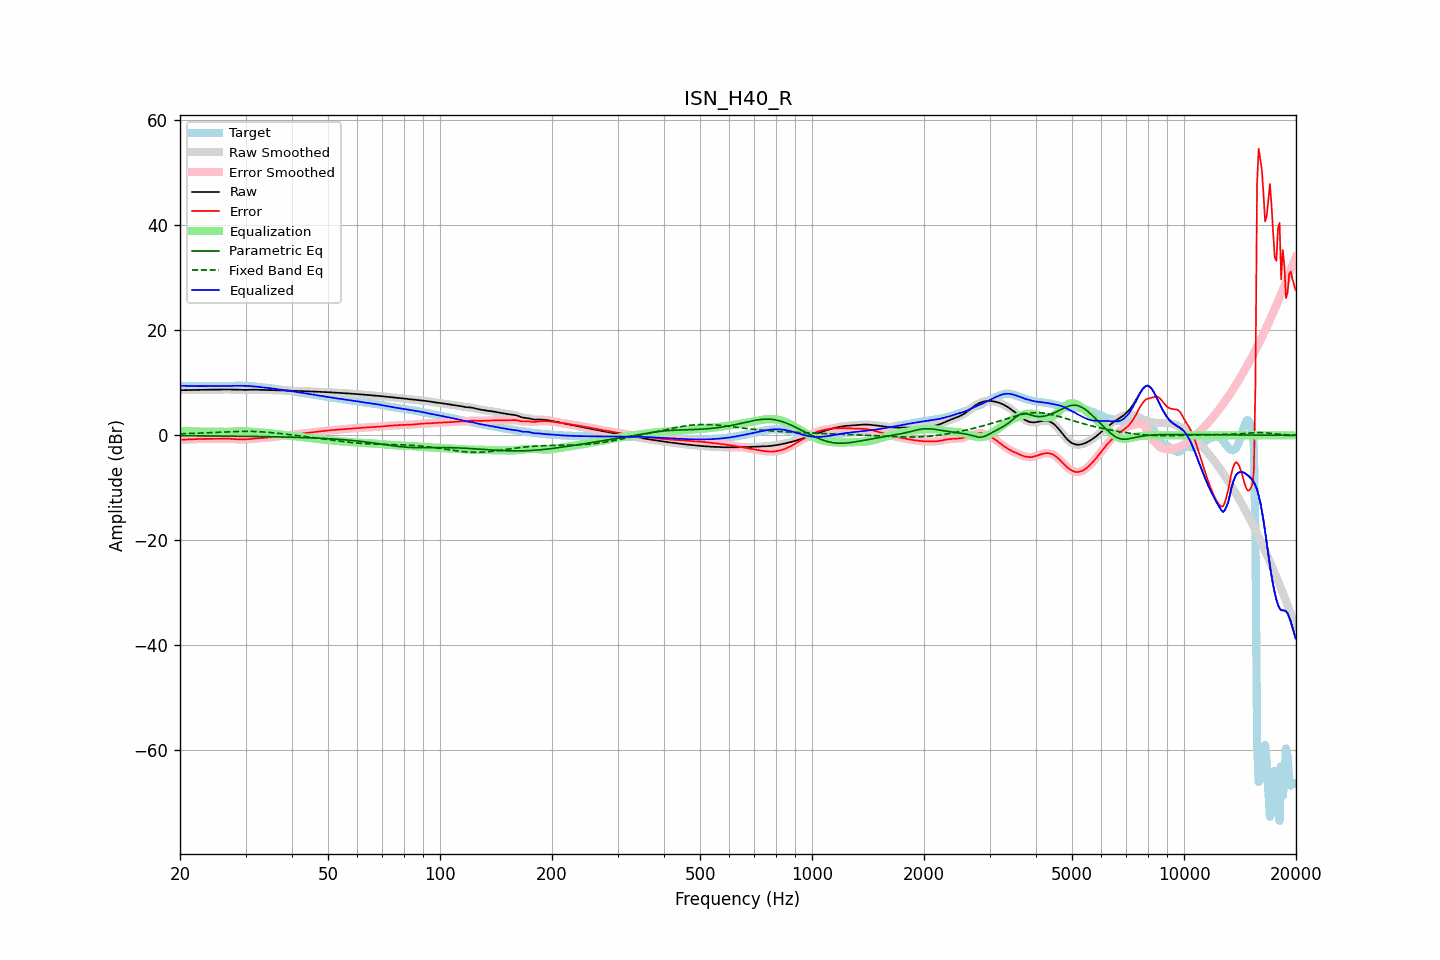

Source data for this figure (header and first rows):
frequency, raw, error, smoothed, error_smoothed, equalization, parametric_eq, fixed_band_eq, equalized_raw, equalized_smoothed, target
20.00, 8.60, -0.85, 8.60, -0.85, 0.85, -0.08, 0.28, 9.45, 9.45, 9.44
20.20, 8.60, -0.84, 8.60, -0.84, 0.84, -0.08, 0.29, 9.44, 9.44, 9.44
20.40, 8.60, -0.83, 8.60, -0.83, 0.83, -0.08, 0.30, 9.43, 9.43, 9.43
20.61, 8.61, -0.82, 8.61, -0.82, 0.81, -0.08, 0.31, 9.42, 9.42, 9.42
20.81, 8.61, -0.80, 8.61, -0.80, 0.80, -0.08, 0.32, 9.41, 9.41, 9.42
21.02, 8.62, -0.79, 8.62, -0.79, 0.79, -0.09, 0.33, 9.40, 9.40, 9.41
21.23, 8.62, -0.77, 8.62, -0.77, 0.77, -0.09, 0.34, 9.40, 9.40, 9.40
21.44, 8.63, -0.76, 8.63, -0.76, 0.76, -0.09, 0.36, 9.39, 9.39, 9.39
21.66, 8.64, -0.75, 8.64, -0.75, 0.75, -0.09, 0.37, 9.38, 9.38, 9.38
21.87, 8.65, -0.73, 8.65, -0.73, 0.73, -0.09, 0.38, 9.38, 9.38, 9.38
22.09, 8.65, -0.72, 8.65, -0.72, 0.72, -0.10, 0.39, 9.37, 9.37, 9.38
22.31, 8.66, -0.71, 8.66, -0.71, 0.71, -0.10, 0.40, 9.37, 9.37, 9.37
22.54, 8.67, -0.70, 8.67, -0.70, 0.70, -0.10, 0.42, 9.37, 9.37, 9.37
22.76, 8.68, -0.69, 8.68, -0.69, 0.69, -0.10, 0.43, 9.37, 9.37, 9.37
22.99, 8.69, -0.68, 8.69, -0.68, 0.68, -0.10, 0.45, 9.37, 9.37, 9.37
23.22, 8.69, -0.68, 8.69, -0.68, 0.68, -0.11, 0.46, 9.37, 9.37, 9.37
23.45, 8.70, -0.67, 8.70, -0.67, 0.68, -0.11, 0.47, 9.37, 9.37, 9.37
23.69, 8.70, -0.68, 8.70, -0.68, 0.68, -0.11, 0.49, 9.38, 9.37, 9.37
23.92, 8.69, -0.68, 8.69, -0.68, 0.68, -0.11, 0.50, 9.37, 9.37, 9.37
24.16, 8.69, -0.68, 8.69, -0.68, 0.68, -0.12, 0.52, 9.37, 9.37, 9.38
24.40, 8.69, -0.69, 8.69, -0.69, 0.68, -0.12, 0.53, 9.37, 9.37, 9.38
24.65, 8.69, -0.69, 8.69, -0.69, 0.68, -0.12, 0.55, 9.37, 9.37, 9.38
24.89, 8.70, -0.68, 8.70, -0.68, 0.68, -0.12, 0.56, 9.37, 9.37, 9.38
25.14, 8.70, -0.67, 8.70, -0.67, 0.67, -0.13, 0.58, 9.37, 9.37, 9.38
25.39, 8.71, -0.67, 8.71, -0.67, 0.66, -0.13, 0.60, 9.37, 9.37, 9.38
25.65, 8.72, -0.66, 8.72, -0.66, 0.66, -0.13, 0.61, 9.37, 9.37, 9.37
25.91, 8.73, -0.65, 8.73, -0.65, 0.65, -0.14, 0.63, 9.37, 9.37, 9.37
26.16, 8.73, -0.64, 8.73, -0.64, 0.64, -0.14, 0.64, 9.38, 9.37, 9.37
26.43, 8.73, -0.64, 8.73, -0.64, 0.64, -0.14, 0.65, 9.38, 9.38, 9.37
26.69, 8.73, -0.64, 8.73, -0.64, 0.65, -0.14, 0.67, 9.38, 9.38, 9.38
26.96, 8.73, -0.65, 8.73, -0.65, 0.66, -0.15, 0.68, 9.39, 9.39, 9.38
27.23, 8.73, -0.67, 8.73, -0.67, 0.67, -0.15, 0.69, 9.40, 9.40, 9.39
27.50, 8.72, -0.68, 8.72, -0.68, 0.69, -0.15, 0.71, 9.41, 9.41, 9.41
27.77, 8.72, -0.71, 8.72, -0.71, 0.71, -0.16, 0.72, 9.42, 9.42, 9.42
28.05, 8.71, -0.73, 8.71, -0.73, 0.73, -0.16, 0.73, 9.44, 9.44, 9.44
28.33, 8.70, -0.75, 8.70, -0.75, 0.75, -0.16, 0.74, 9.45, 9.45, 9.45
28.62, 8.68, -0.77, 8.68, -0.77, 0.77, -0.17, 0.74, 9.45, 9.45, 9.45
28.90, 8.67, -0.78, 8.67, -0.78, 0.78, -0.17, 0.75, 9.45, 9.45, 9.45
29.19, 8.66, -0.79, 8.66, -0.79, 0.78, -0.18, 0.75, 9.44, 9.44, 9.45
29.48, 8.65, -0.79, 8.65, -0.79, 0.78, -0.18, 0.76, 9.43, 9.44, 9.44
29.78, 8.65, -0.78, 8.65, -0.78, 0.77, -0.18, 0.76, 9.42, 9.42, 9.43
30.08, 8.65, -0.76, 8.65, -0.76, 0.76, -0.19, 0.76, 9.41, 9.41, 9.42
30.38, 8.66, -0.74, 8.66, -0.74, 0.74, -0.19, 0.76, 9.40, 9.40, 9.40
30.68, 8.67, -0.72, 8.67, -0.71, 0.71, -0.20, 0.75, 9.39, 9.39, 9.39
30.99, 8.68, -0.68, 8.68, -0.68, 0.69, -0.20, 0.75, 9.37, 9.37, 9.37
31.30, 8.69, -0.65, 8.69, -0.65, 0.66, -0.20, 0.74, 9.35, 9.35, 9.34
31.61, 8.69, -0.62, 8.69, -0.62, 0.63, -0.21, 0.73, 9.32, 9.32, 9.31
31.93, 8.68, -0.60, 8.68, -0.60, 0.61, -0.21, 0.72, 9.29, 9.29, 9.28
32.24, 8.67, -0.58, 8.67, -0.58, 0.58, -0.22, 0.71, 9.25, 9.25, 9.25
32.57, 8.66, -0.56, 8.66, -0.56, 0.56, -0.22, 0.69, 9.22, 9.22, 9.21
32.89, 8.65, -0.54, 8.65, -0.54, 0.54, -0.23, 0.67, 9.19, 9.19, 9.19
33.22, 8.64, -0.52, 8.64, -0.52, 0.52, -0.23, 0.65, 9.16, 9.16, 9.16
33.55, 8.64, -0.50, 8.64, -0.50, 0.49, -0.24, 0.63, 9.13, 9.13, 9.14
33.89, 8.63, -0.47, 8.63, -0.47, 0.47, -0.25, 0.61, 9.10, 9.10, 9.11
34.23, 8.63, -0.44, 8.63, -0.45, 0.44, -0.25, 0.59, 9.07, 9.07, 9.07
34.57, 8.62, -0.41, 8.62, -0.41, 0.41, -0.26, 0.56, 9.04, 9.04, 9.04
34.92, 8.61, -0.38, 8.61, -0.38, 0.38, -0.26, 0.53, 9.00, 9.00, 8.99
35.27, 8.60, -0.35, 8.60, -0.35, 0.35, -0.27, 0.51, 8.95, 8.95, 8.95
35.62, 8.60, -0.31, 8.60, -0.31, 0.31, -0.27, 0.48, 8.91, 8.91, 8.91
35.97, 8.59, -0.28, 8.59, -0.28, 0.28, -0.28, 0.45, 8.87, 8.87, 8.87
... 635 more rows
